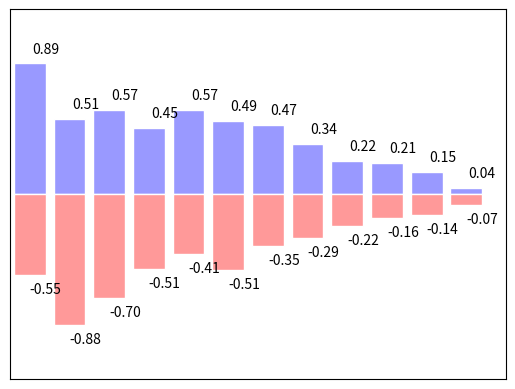

The script that saved this image:
#!/usr/bin/env python3
# -*- coding: utf-8 -*-
"""
Created on Mon Sep 30 16:33:15 2019

[redacted]
"""

import matplotlib.pyplot as plt
import numpy as np

n = 12
X = np.arange(n)
Y1 = (1 - X / float(n)) * np.random.uniform(0.5, 1.0, n)
Y2 = (1 - X / float(n)) * np.random.uniform(0.5, 1.0, n)

plt.bar(X, +Y1, facecolor='#9999ff', edgecolor='white')
plt.bar(X, -Y2, facecolor='#ff9999', edgecolor='white')

for x, y in zip(X, Y1):
    # ha: horizontal alignment
    # va: vertical alignment
    plt.text(x + 0.4, y + 0.05, '%.2f' % y, ha='center', va='bottom')

for x, y in zip(X, Y2):
    # ha: horizontal alignment
    # va: vertical alignment
    plt.text(x + 0.4, -y - 0.05, '-%.2f' % y, ha='center', va='top')

plt.xlim(-.5, n)
plt.xticks(())
plt.ylim(-1.25, 1.25)
plt.yticks(())

plt.show()

